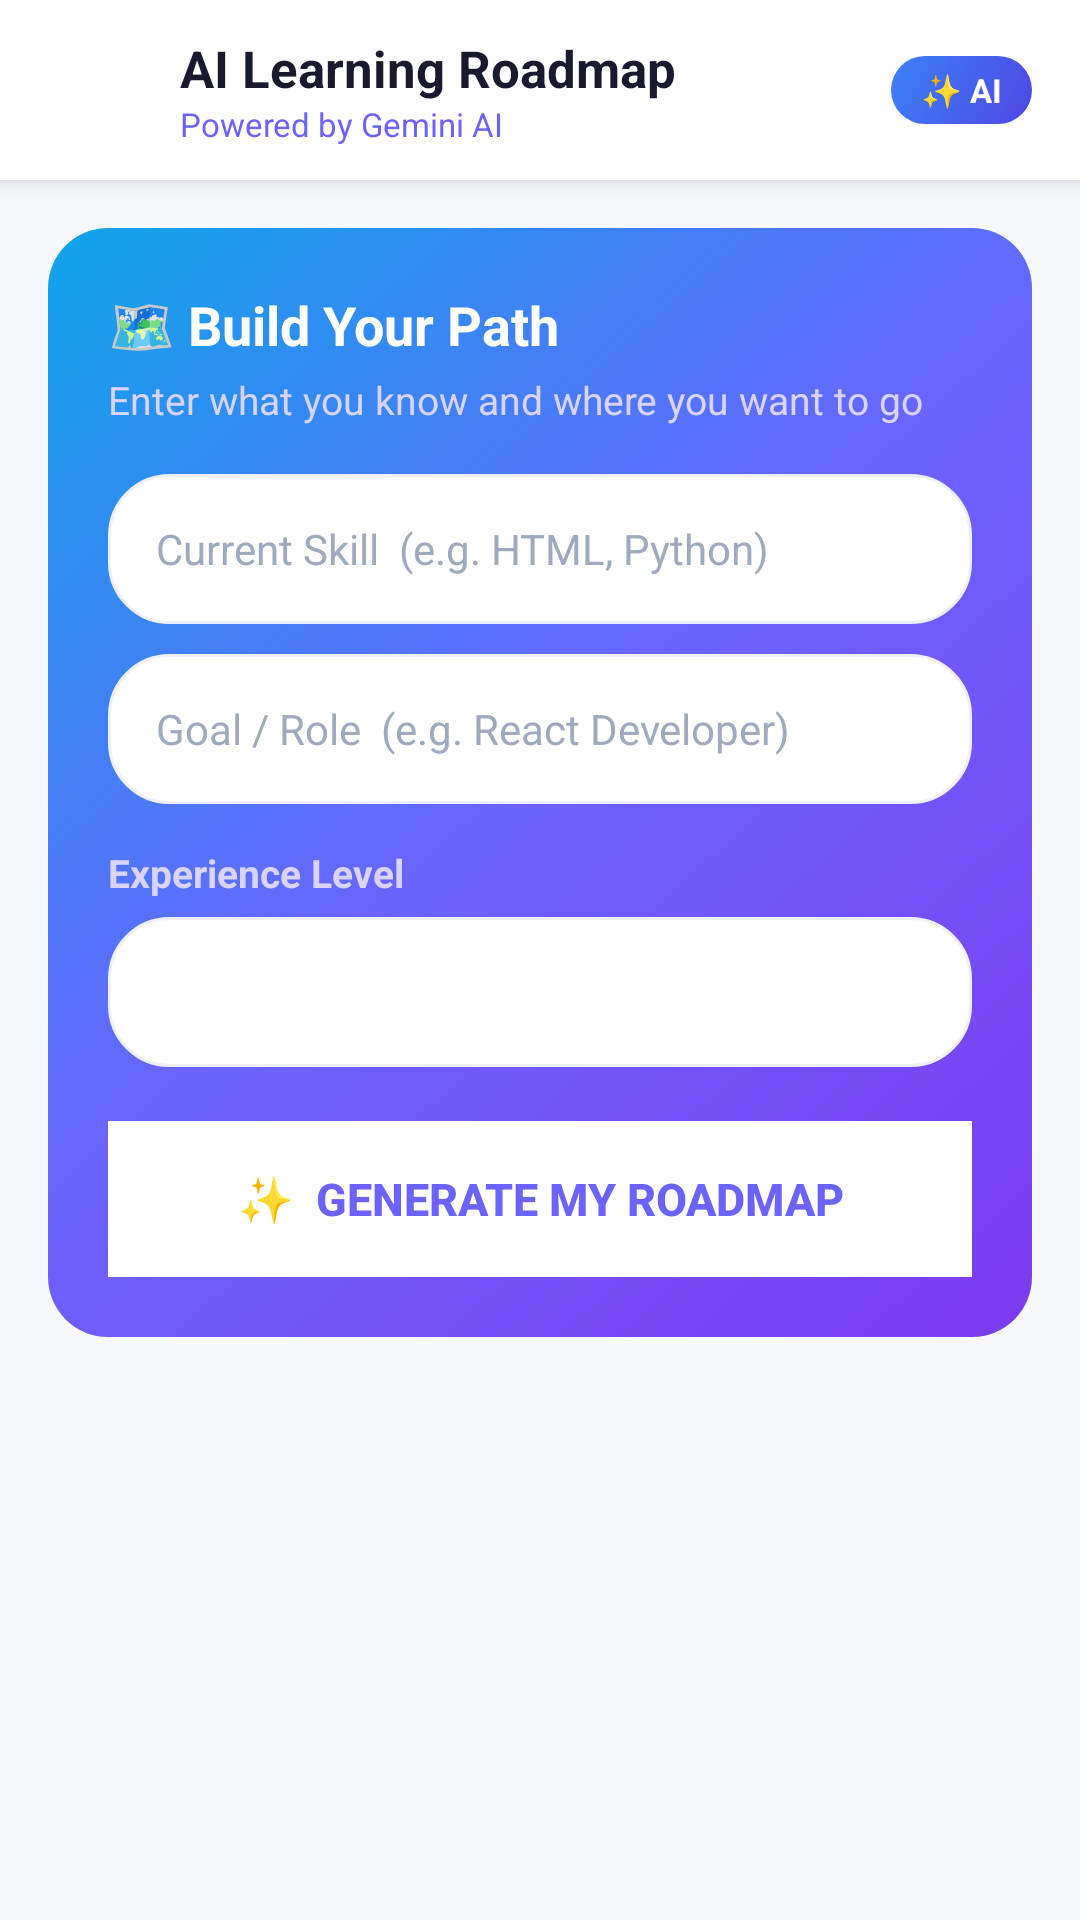

Reconstruct the res/layout file that produces this screen, plus the resources it refers to.
<!-- AndroidManifest.xml: application theme Theme.SkillBarter -->
<!-- res/layout/activity_roadmap_generator.xml -->
<?xml version="1.0" encoding="utf-8"?>
<LinearLayout xmlns:android="http://schemas.android.com/apk/res/android"
    android:layout_width="match_parent"
    android:layout_height="match_parent"
    android:background="@color/bg_light"
    android:orientation="vertical">

    
    <LinearLayout
        android:layout_width="match_parent"
        android:layout_height="60dp"
        android:background="@color/surface_white"
        android:elevation="4dp"
        android:gravity="center_vertical"
        android:orientation="horizontal"
        android:paddingHorizontal="16dp">

        <ImageView
            android:id="@+id/ivBack"
            android:layout_width="36dp"
            android:layout_height="36dp"
            android:contentDescription="Back"
            android:padding="6dp"
            android:src="@drawable/ic_back" />

        <LinearLayout
            android:layout_width="0dp"
            android:layout_height="wrap_content"
            android:layout_marginStart="8dp"
            android:layout_weight="1"
            android:orientation="vertical">

            <TextView
                android:layout_width="wrap_content"
                android:layout_height="wrap_content"
                android:text="AI Learning Roadmap"
                android:textColor="@color/text_primary"
                android:textSize="17sp"
                android:textStyle="bold" />

            <TextView
                android:layout_width="wrap_content"
                android:layout_height="wrap_content"
                android:text="Powered by Gemini AI"
                android:textColor="@color/primary"
                android:textSize="11sp" />

        </LinearLayout>

        
        <TextView
            android:layout_width="wrap_content"
            android:layout_height="wrap_content"
            android:background="@drawable/bg_hero_banner"
            android:paddingHorizontal="10dp"
            android:paddingVertical="4dp"
            android:text="✨ AI"
            android:textColor="#FFFFFF"
            android:textSize="11sp"
            android:textStyle="bold" />

    </LinearLayout>

    <ScrollView
        android:layout_width="match_parent"
        android:layout_height="0dp"
        android:layout_weight="1"
        android:clipToPadding="false"
        android:paddingBottom="16dp">

        <LinearLayout
            android:layout_width="match_parent"
            android:layout_height="wrap_content"
            android:orientation="vertical"
            android:paddingHorizontal="16dp"
            android:paddingTop="16dp">

            
            <LinearLayout
                android:layout_width="match_parent"
                android:layout_height="wrap_content"
                android:background="@drawable/bg_roadmap_header"
                android:orientation="vertical"
                android:padding="20dp">

                <TextView
                    android:layout_width="wrap_content"
                    android:layout_height="wrap_content"
                    android:text="🗺️ Build Your Path"
                    android:textColor="#FFFFFF"
                    android:textSize="18sp"
                    android:textStyle="bold" />

                <TextView
                    android:layout_width="wrap_content"
                    android:layout_height="wrap_content"
                    android:layout_marginTop="4dp"
                    android:text="Enter what you know and where you want to go"
                    android:textColor="#D8D4FF"
                    android:textSize="13sp" />

                <EditText
                    android:id="@+id/etCurrentSkill"
                    android:layout_width="match_parent"
                    android:layout_height="50dp"
                    android:layout_marginTop="16dp"
                    android:background="@drawable/bg_roadmap_input_card"
                    android:hint="Current Skill  (e.g. HTML, Python)"
                    android:inputType="textCapWords"
                    android:paddingHorizontal="16dp"
                    android:textColor="@color/text_primary"
                    android:textColorHint="#A0AABF"
                    android:textSize="14sp" />

                <EditText
                    android:id="@+id/etGoalSkill"
                    android:layout_width="match_parent"
                    android:layout_height="50dp"
                    android:layout_marginTop="10dp"
                    android:background="@drawable/bg_roadmap_input_card"
                    android:hint="Goal / Role  (e.g. React Developer)"
                    android:inputType="textCapWords"
                    android:paddingHorizontal="16dp"
                    android:textColor="@color/text_primary"
                    android:textColorHint="#A0AABF"
                    android:textSize="14sp" />

                <TextView
                    android:layout_width="wrap_content"
                    android:layout_height="wrap_content"
                    android:layout_marginTop="14dp"
                    android:text="Experience Level"
                    android:textColor="#D8D4FF"
                    android:textSize="13sp"
                    android:textStyle="bold" />

                <Spinner
                    android:id="@+id/spinnerExperience"
                    android:layout_width="match_parent"
                    android:layout_height="50dp"
                    android:layout_marginTop="6dp"
                    android:background="@drawable/bg_roadmap_input_card"
                    android:paddingHorizontal="12dp" />

                <Button
                    android:id="@+id/btnGenerate"
                    android:layout_width="match_parent"
                    android:layout_height="52dp"
                    android:layout_marginTop="18dp"
                    android:background="#FFFFFFFF"
                    android:text="✨  Generate My Roadmap"
                    android:textColor="@color/primary"
                    android:textSize="15sp"
                    android:textStyle="bold"
                    android:stateListAnimator="@null"
                    android:elevation="0dp" />

            </LinearLayout>

            
            <LinearLayout
                android:id="@+id/layoutLoading"
                android:layout_width="match_parent"
                android:layout_height="wrap_content"
                android:layout_marginTop="24dp"
                android:gravity="center"
                android:orientation="vertical"
                android:visibility="gone">

                <ProgressBar
                    android:id="@+id/progressBar"
                    android:layout_width="48dp"
                    android:layout_height="48dp" />

                <TextView
                    android:layout_width="wrap_content"
                    android:layout_height="wrap_content"
                    android:layout_marginTop="12dp"
                    android:text="AI is building your personalized path…"
                    android:textColor="@color/text_secondary"
                    android:textSize="13sp" />

            </LinearLayout>

            
            <LinearLayout
                android:id="@+id/layoutResult"
                android:layout_width="match_parent"
                android:layout_height="wrap_content"
                android:layout_marginTop="20dp"
                android:orientation="vertical"
                android:visibility="gone">

                
                <LinearLayout
                    android:layout_width="match_parent"
                    android:layout_height="wrap_content"
                    android:background="@drawable/bg_rounded_card"
                    android:orientation="vertical"
                    android:padding="16dp">

                    <TextView
                        android:id="@+id/tvRoadmapTitle"
                        android:layout_width="match_parent"
                        android:layout_height="wrap_content"
                        android:textColor="@color/text_primary"
                        android:textSize="17sp"
                        android:textStyle="bold" />

                    <TextView
                        android:id="@+id/tvRoadmapDesc"
                        android:layout_width="match_parent"
                        android:layout_height="wrap_content"
                        android:layout_marginTop="4dp"
                        android:textColor="@color/text_secondary"
                        android:textSize="13sp" />

                    
                    <LinearLayout
                        android:layout_width="match_parent"
                        android:layout_height="wrap_content"
                        android:layout_marginTop="14dp"
                        android:gravity="center_vertical"
                        android:orientation="horizontal">

                        <TextView
                            android:id="@+id/tvProgressLabel"
                            android:layout_width="0dp"
                            android:layout_height="wrap_content"
                            android:layout_weight="1"
                            android:text="0 / 0 completed"
                            android:textColor="@color/primary"
                            android:textSize="13sp"
                            android:textStyle="bold" />

                        <TextView
                            android:id="@+id/tvProgressPercent"
                            android:layout_width="wrap_content"
                            android:layout_height="wrap_content"
                            android:text="0%"
                            android:textColor="@color/text_secondary"
                            android:textSize="13sp" />

                    </LinearLayout>

                    <ProgressBar
                        android:id="@+id/roadmapProgressBar"
                        style="?android:attr/progressBarStyleHorizontal"
                        android:layout_width="match_parent"
                        android:layout_height="10dp"
                        android:layout_marginTop="8dp"
                        android:max="100"
                        android:progressDrawable="@drawable/bg_progress_track" />

                </LinearLayout>

                
                <Button
                    android:id="@+id/btnShareRoadmap"
                    style="@style/Widget.SkillBarter.Button.Outlined"
                    android:layout_width="match_parent"
                    android:layout_height="46dp"
                    android:layout_marginTop="14dp"
                    android:text="📤  Share Roadmap"
                    android:textSize="14sp" />

                
                <androidx.recyclerview.widget.RecyclerView
                    android:id="@+id/rvSteps"
                    android:layout_width="match_parent"
                    android:layout_height="wrap_content"
                    android:layout_marginTop="14dp"
                    android:nestedScrollingEnabled="false" />

            </LinearLayout>

        </LinearLayout>
    </ScrollView>

</LinearLayout>
<!-- resources referenced by this layout -->
<resources>
  <color name="bg_light">#F7F8FC</color>
  <color name="primary">#6C63FF</color>
  <color name="surface_white">#FFFFFF</color>
  <color name="text_primary">#1A1A2E</color>
  <color name="text_secondary">#6B7280</color>
  <!-- drawable bg_hero_banner (drawable) -->
  <?xml version="1.0" encoding="utf-8"?>
  <shape xmlns:android="http://schemas.android.com/apk/res/android"
      android:shape="rectangle">
      <gradient
          android:startColor="#4F46E5"
          android:endColor="#3B82F6"
          android:angle="135" />
      <corners android:radius="20dp" />
  </shape>
  <!-- drawable bg_progress_track (drawable) -->
  <?xml version="1.0" encoding="utf-8"?>
  <layer-list xmlns:android="http://schemas.android.com/apk/res/android">
      <item android:id="@android:id/background">
          <shape android:shape="rectangle">
              <solid android:color="#E5E7EB" />
              <corners android:radius="6dp" />
          </shape>
      </item>
      <item android:id="@android:id/progress">
          <clip>
              <shape android:shape="rectangle">
                  <gradient
                      android:startColor="#7C3AED"
                      android:endColor="#00BFA5"
                      android:angle="0"
                      android:type="linear" />
                  <corners android:radius="6dp" />
              </shape>
          </clip>
      </item>
  </layer-list>
  <!-- drawable bg_roadmap_header (drawable) -->
  <?xml version="1.0" encoding="utf-8"?>
  <shape xmlns:android="http://schemas.android.com/apk/res/android"
      android:shape="rectangle">
      <gradient
          android:startColor="#7C3AED"
          android:centerColor="#6C63FF"
          android:endColor="#0EA5E9"
          android:angle="135"
          android:type="linear" />
      <corners android:radius="20dp" />
  </shape>
  <!-- drawable bg_roadmap_input_card (drawable) -->
  <?xml version="1.0" encoding="utf-8"?>
  <shape xmlns:android="http://schemas.android.com/apk/res/android"
      android:shape="rectangle">
      <solid android:color="#FFFFFF" />
      <corners android:radius="20dp" />
      <stroke android:width="1dp" android:color="#EEF0FF" />
  </shape>
  <!-- drawable bg_rounded_card (drawable) -->
  <?xml version="1.0" encoding="utf-8"?>
  <shape xmlns:android="http://schemas.android.com/apk/res/android"
      android:shape="rectangle">
      <solid android:color="@color/surface_white" />
      <corners android:radius="16dp" />
      <stroke android:width="1dp" android:color="@color/divider_color" />
  </shape>
  <style name="Widget.SkillBarter.Button.Outlined" parent="Widget.Material3.Button.OutlinedButton">
          <item name="strokeColor">@color/primary</item>
          <item name="android:textColor">@color/primary</item>
          <item name="cornerRadius">8dp</item>
          <item name="android:paddingTop">10dp</item>
          <item name="android:paddingBottom">10dp</item>
          <item name="android:textStyle">bold</item>
          <item name="android:textSize">13sp</item>
      </style>
  <style name="Theme.SkillBarter" parent="Base.Theme.SkillBarter" />
  <color name="divider_color">#E5E7EB</color>
  <style name="Base.Theme.SkillBarter" parent="Theme.Material3.DayNight.NoActionBar">
          <item name="colorPrimary">@color/primary</item>
          <item name="colorOnPrimary">@color/white</item>
          <item name="colorPrimaryContainer">@color/primary_light</item>
          <item name="colorOnPrimaryContainer">@color/primary</item>
          <item name="android:colorBackground">@color/bg_light</item>
          <item name="colorSurface">@color/surface_white</item>
          <item name="colorOnSurface">@color/text_primary</item>
          <item name="colorOnSurfaceVariant">@color/text_secondary</item>
          <item name="android:statusBarColor">@color/surface_white</item>
          <item name="android:windowLightStatusBar">true</item>
      </style>
  <color name="white">#FFFFFF</color>
  <color name="primary_light">#EEF0FF</color>
</resources>
